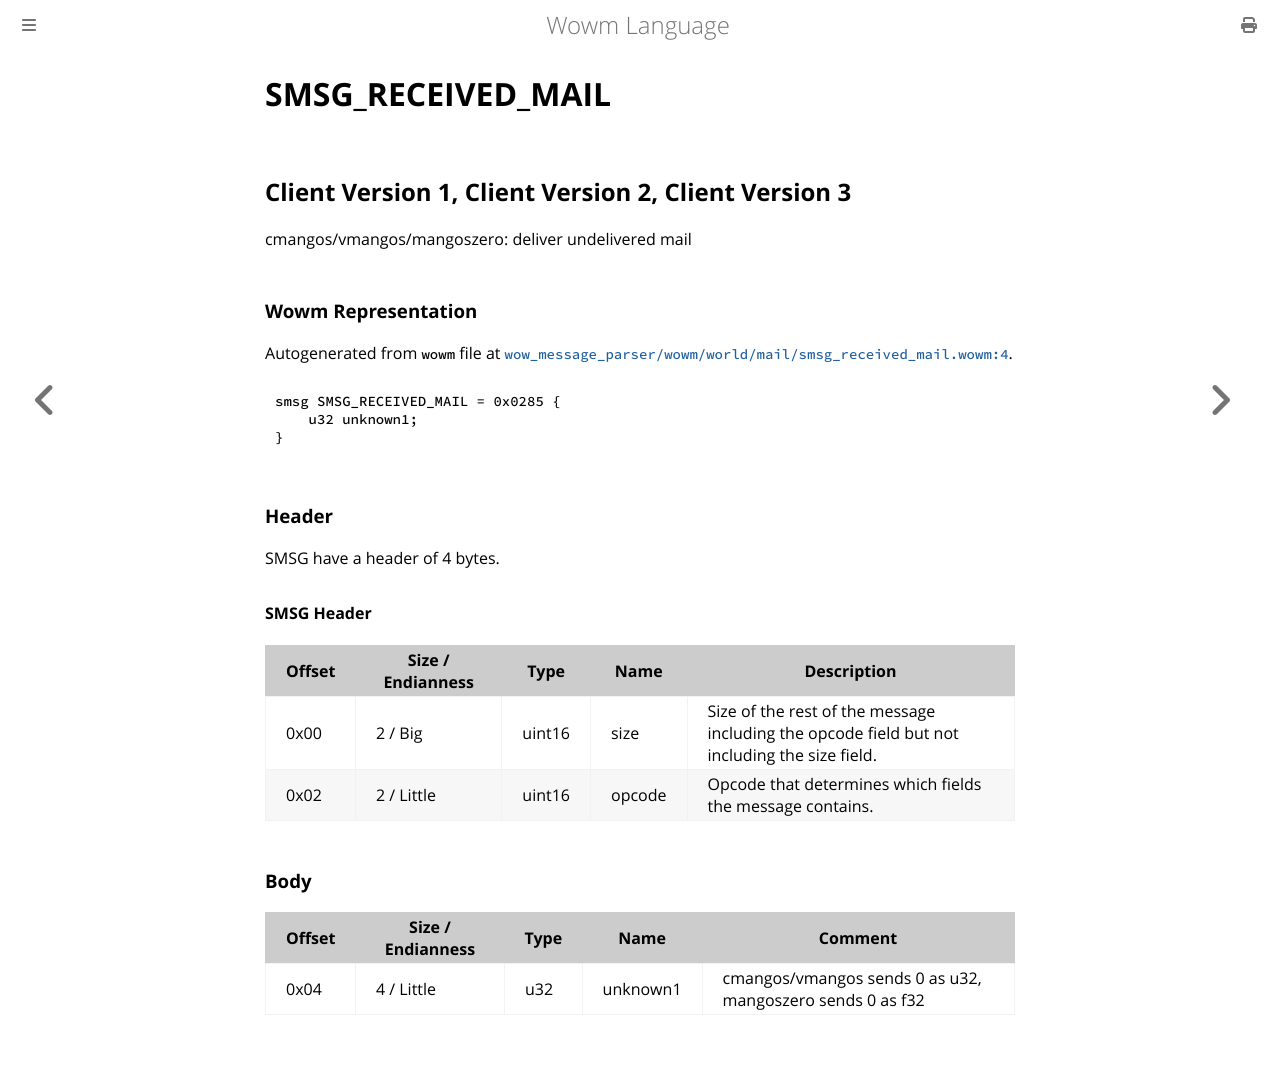

repository: gtker/wow_messages · page: docs/smsg_received_mail.html · generator: mdbook

# SMSG_RECEIVED_MAIL

## Client Version 1, Client Version 2, Client Version 3

cmangos/vmangos/mangoszero: deliver undelivered mail

### Wowm Representation

Autogenerated from `wowm` file at [`wow_message_parser/wowm/world/mail/smsg_received_mail.wowm:4`](https://github.com/gtker/wow_messages/tree/main/wow_message_parser/wowm/world/mail/smsg_received_mail.wowm#L4).
```rust,ignore
smsg SMSG_RECEIVED_MAIL = 0x0285 {
    u32 unknown1;
}
```
### Header

SMSG have a header of 4 bytes.

#### SMSG Header

| Offset | Size / Endianness | Type   | Name   | Description |
| ------ | ----------------- | ------ | ------ | ----------- |
| 0x00   | 2 / Big           | uint16 | size   | Size of the rest of the message including the opcode field but not including the size field.|
| 0x02   | 2 / Little        | uint16 | opcode | Opcode that determines which fields the message contains.|

### Body

| Offset | Size / Endianness | Type | Name | Comment |
| ------ | ----------------- | ---- | ---- | ------- |
| 0x04 | 4 / Little | u32 | unknown1 | cmangos/vmangos sends 0 as u32, mangoszero sends 0 as f32 |
